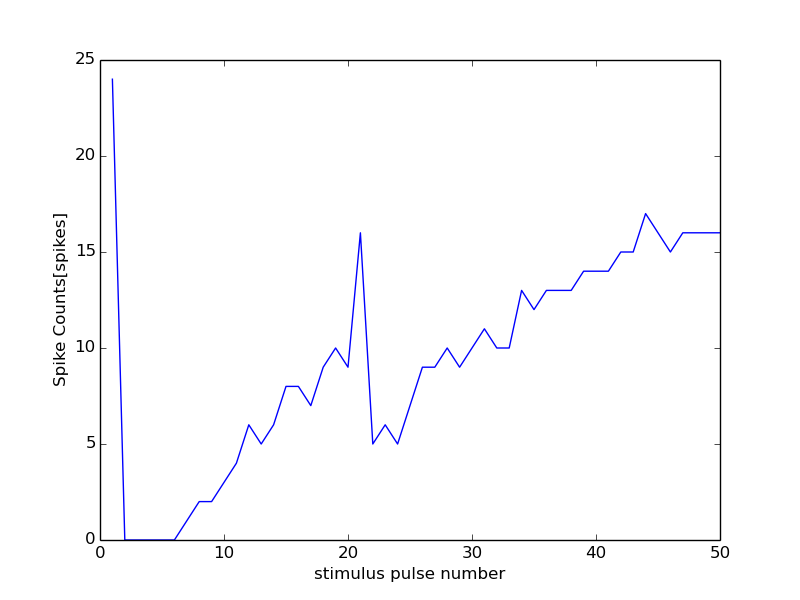

The table this chart was drawn from, first rows:
49000, 18000
0, 0
1, 24
2, 0
3, 0
4, 0
5, 0
6, 0
7, 1
8, 2
9, 2
10, 3
11, 4
12, 6
13, 5
14, 6
15, 8
16, 8
17, 7
18, 9
19, 10
20, 9
21, 16
22, 5
23, 6
24, 5
25, 7
26, 9
27, 9
28, 10
29, 9
30, 10
31, 11
32, 10
33, 10
34, 13
35, 12
36, 13
37, 13
38, 13
39, 14
40, 14
41, 14
42, 15
43, 15
44, 17
45, 16
46, 15
47, 16
48, 16
49, 16
50, 16
